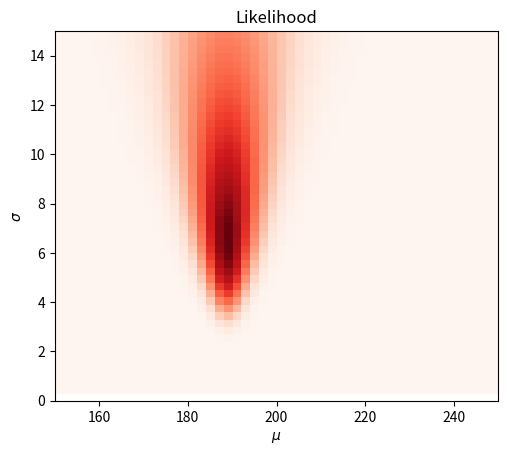

Recreate this plot in Python. (Note: this script raises an exception after producing the figure.)
# 2d grid posterior approximation to N(x|mu,sigma^2) N(mu) Cauchy(sigma)
# https://www.ritchievink.com/blog/2019/06/10/bayesian-inference-how-we-are-able-to-chase-the-posterior/

import numpy as np
import matplotlib.pyplot as plt
from scipy import stats

figdir = "../figures"
import os
def save_fig(fname):
    if figdir: plt.savefig(os.path.join(figdir, fname))


data = np.array([195, 182])

# lets create a grid of our two parameters
mu = np.linspace(150, 250)
sigma = np.linspace(0, 15)[::-1]

mm, ss = np.meshgrid(mu, sigma)  # just broadcasted parameters

# Likeliohood
likelihood = stats.norm(mm, ss).pdf(data[0]) * stats.norm(mm, ss).pdf(data[1])
aspect = mm.max() / ss.max() / 3
extent = [mm.min(), mm.max(), ss.min(), ss.max()]
# extent = left right bottom top

plt.figure()
plt.imshow(likelihood, cmap='Reds', aspect=aspect, extent=extent)
plt.xlabel(r'$\mu$')
plt.ylabel(r'$\sigma$')
plt.title('Likelihood')
save_fig('posteriorGridLik.pdf')
plt.show()

# Prior
prior = stats.norm(200, 15).pdf(mm) * stats.cauchy(0, 10).pdf(ss)

plt.figure()
plt.imshow(prior, cmap='Greens', aspect=aspect, extent=extent)
plt.xlabel(r'$\mu$')
plt.ylabel(r'$\sigma$')
plt.title('Prior')
save_fig('posteriorGridPrior.pdf')
plt.show()


# Posterior - grid
unnormalized_posterior = prior * likelihood
posterior = unnormalized_posterior / np.nan_to_num(unnormalized_posterior).sum()

plt.figure()
plt.imshow(posterior, cmap='Blues', aspect=aspect, extent=extent)
plt.xlabel(r'$\mu$')
plt.ylabel(r'$\sigma$')
plt.title('Posterior')
save_fig('posteriorGridPost.pdf')
plt.show()
